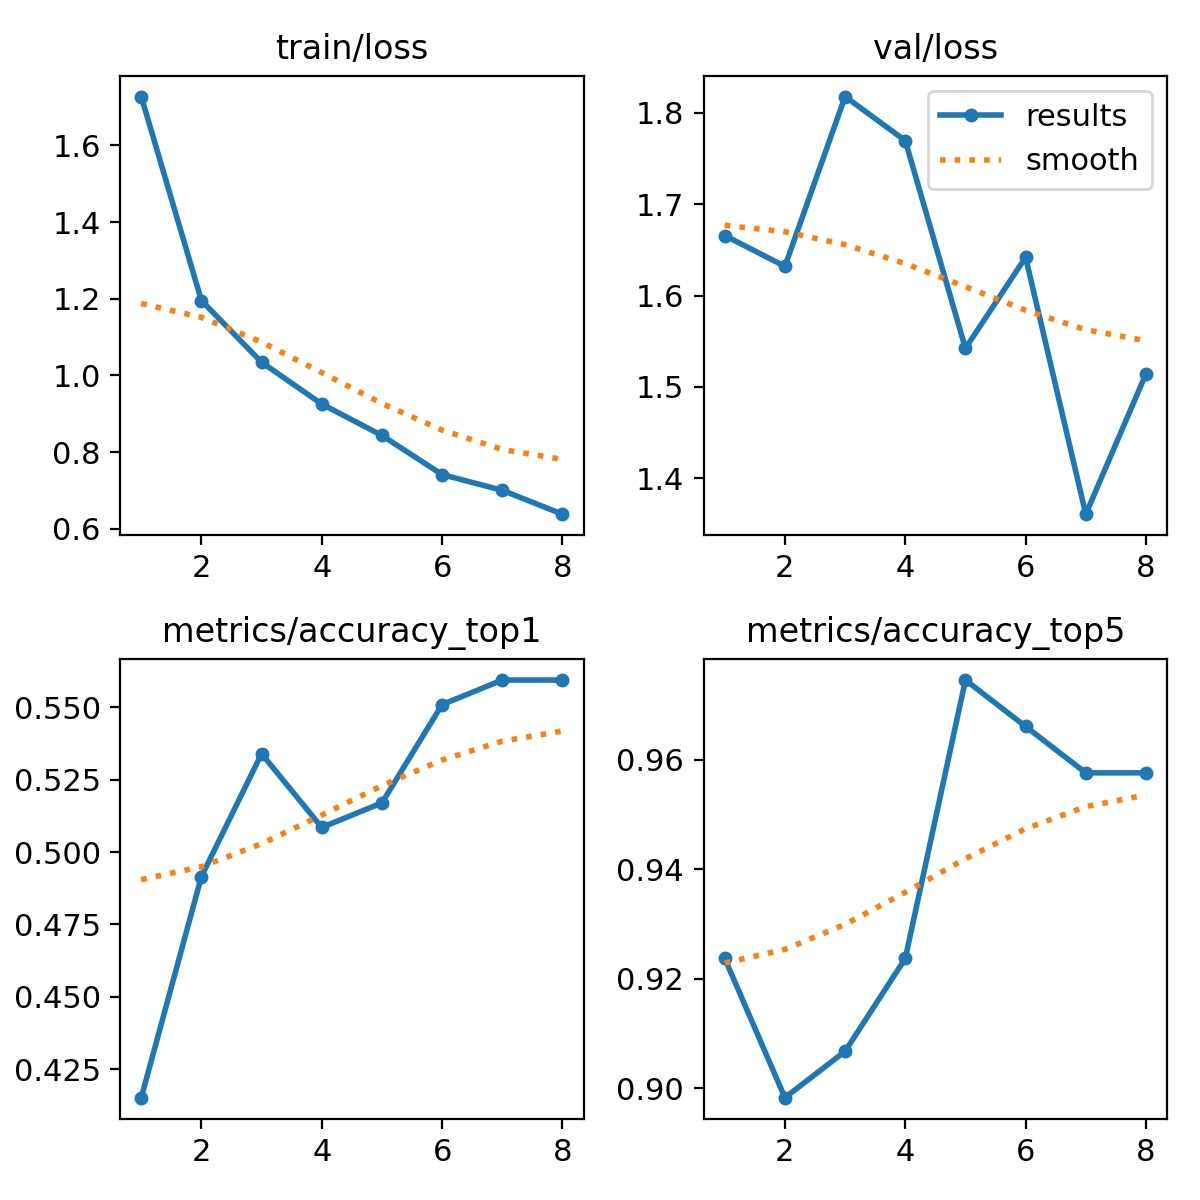

The file beside this chart, header and first rows:
epoch, time, train/loss, metrics/accuracy_top1, metrics/accuracy_top5, val/loss, lr/pg0, lr/pg1, lr/pg2
1, 200.7, 1.728, 0.4153, 0.9237, 1.666, 0.0002553, 0.0002553, 0.0002553
2, 459.9, 1.195, 0.4915, 0.8983, 1.632, 0.0004483, 0.0004483, 0.0004483
3, 732.2, 1.034, 0.5339, 0.9068, 1.818, 0.0005779, 0.0005779, 0.0005779
4, 1000, 0.9252, 0.5085, 0.9237, 1.769, 0.0004835, 0.0004835, 0.0004835
5, 1289, 0.8433, 0.517, 0.9746, 1.542, 0.0003883, 0.0003883, 0.0003883
6, 1559, 0.7412, 0.5508, 0.9661, 1.642, 0.0002932, 0.0002932, 0.0002932
7, 1842, 0.7002, 0.5593, 0.9576, 1.361, 0.000198, 0.000198, 0.000198
8, 2111, 0.6379, 0.5593, 0.9576, 1.514, 0.0001029, 0.0001029, 0.0001029
